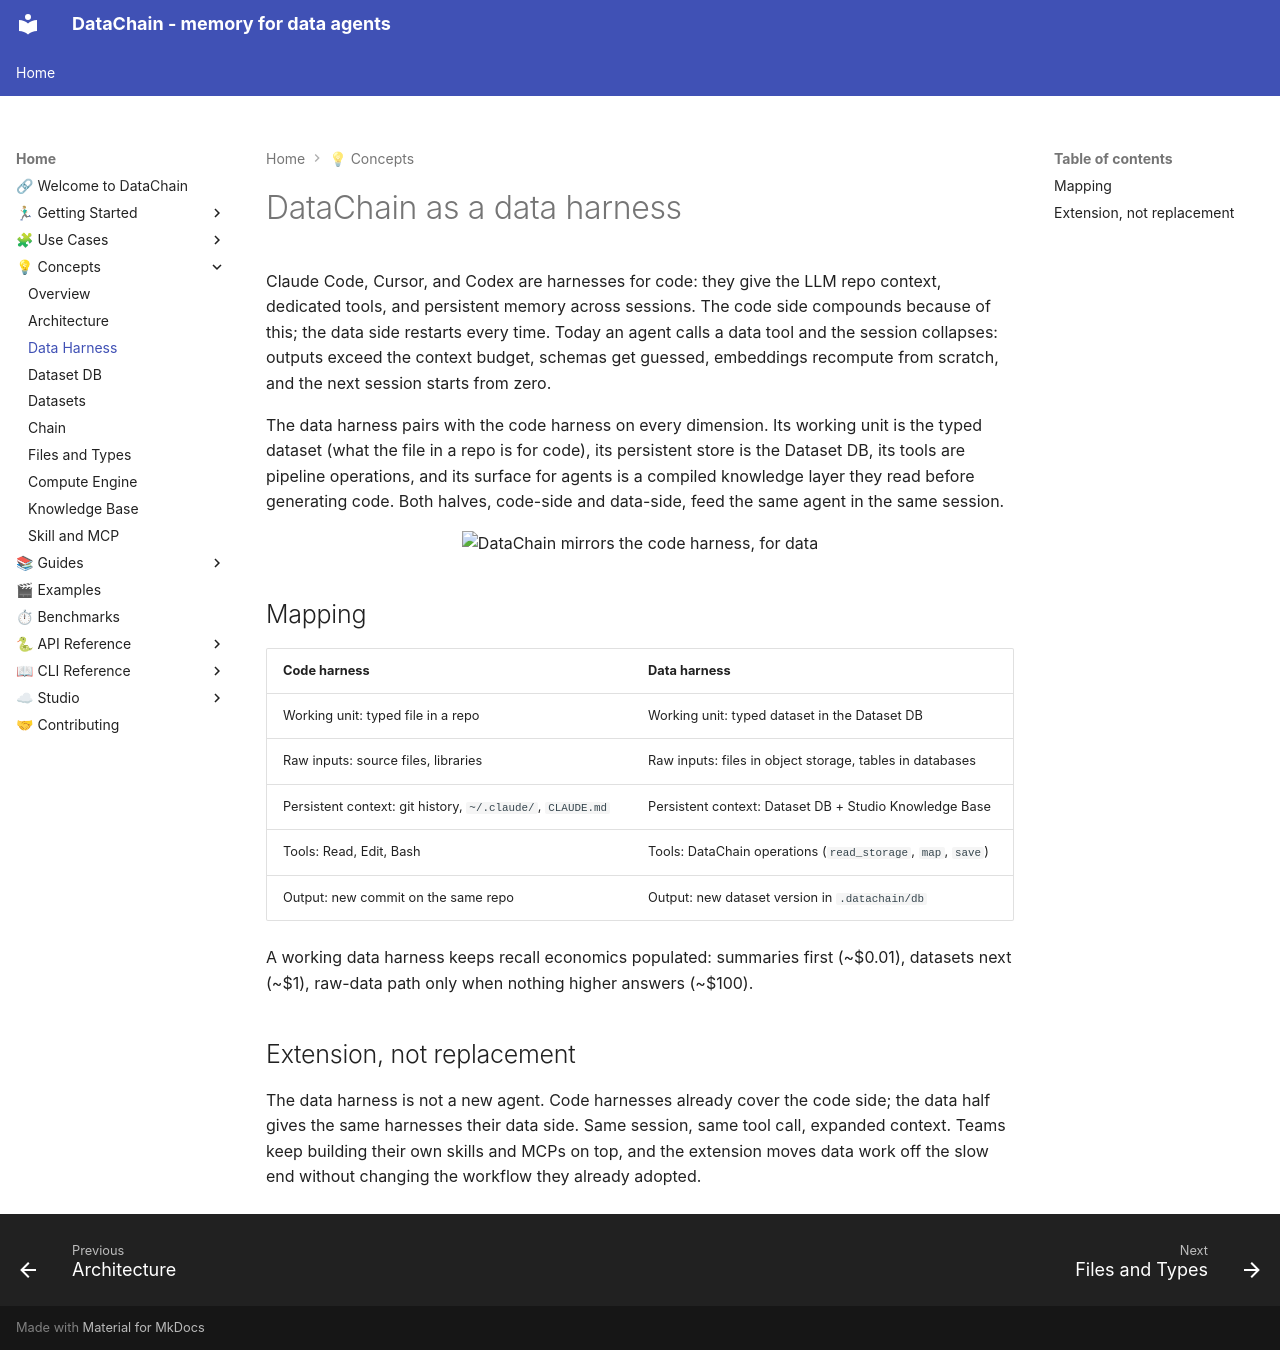

repository: datachain-ai/datachain · page: harness/index.html · generator: mkdocs

---
title: Data Harness
---

# DataChain as a data harness

Claude Code, Cursor, and Codex are harnesses for code: they give the LLM repo context, dedicated tools, and persistent memory across sessions. The code side compounds because of this; the data side restarts every time. Today an agent calls a data tool and the session collapses: outputs exceed the context budget, schemas get guessed, embeddings recompute from scratch, and the next session starts from zero.

The data harness pairs with the code harness on every dimension. Its working unit is the typed dataset (what the file in a repo is for code), its persistent store is the Dataset DB, its tools are pipeline operations, and its surface for agents is a compiled knowledge layer they read before generating code. Both halves, code-side and data-side, feed the same agent in the same session.

<p align="center">
  <img src="../assets/harness.svg" alt="DataChain mirrors the code harness, for data" width="700" />
</p>

## Mapping

| Code harness | Data harness |
|---|---|
| Working unit: typed file in a repo | Working unit: typed dataset in the Dataset DB |
| Raw inputs: source files, libraries | Raw inputs: files in object storage, tables in databases |
| Persistent context: git history, `~/.claude/`, `CLAUDE.md` | Persistent context: Dataset DB + Studio Knowledge Base |
| Tools: Read, Edit, Bash | Tools: DataChain operations (`read_storage`, `map`, `save`) |
| Output: new commit on the same repo | Output: new dataset version in `.datachain/db` |

A working data harness keeps recall economics populated: summaries first (~$0.01), datasets next (~$1), raw-data path only when nothing higher answers (~$100).

## Extension, not replacement

The data harness is not a new agent. Code harnesses already cover the code side; the data half gives the same harnesses their data side. Same session, same tool call, expanded context. Teams keep building their own skills and MCPs on top, and the extension moves data work off the slow end without changing the workflow they already adopted.
